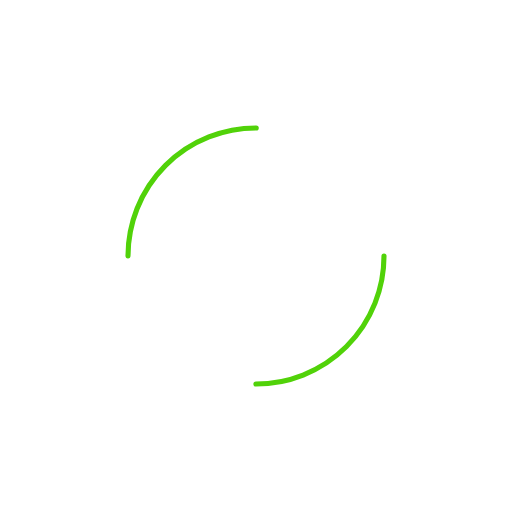
t = 0.00 s
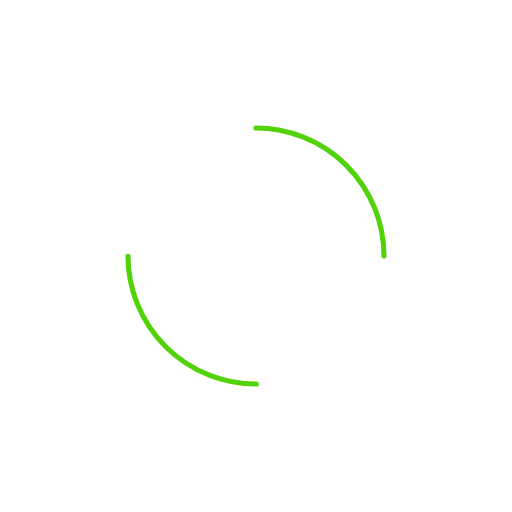
t = 0.13 s
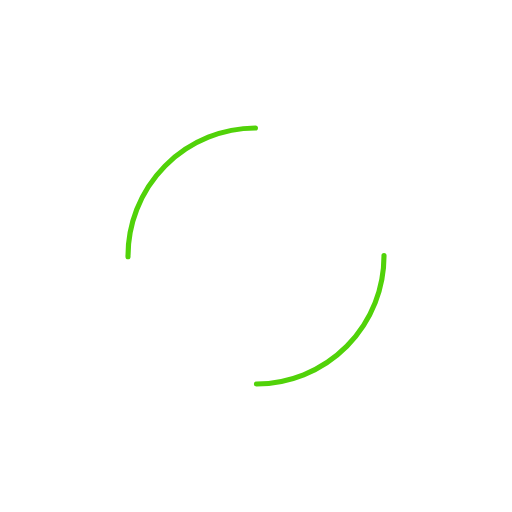
t = 0.26 s
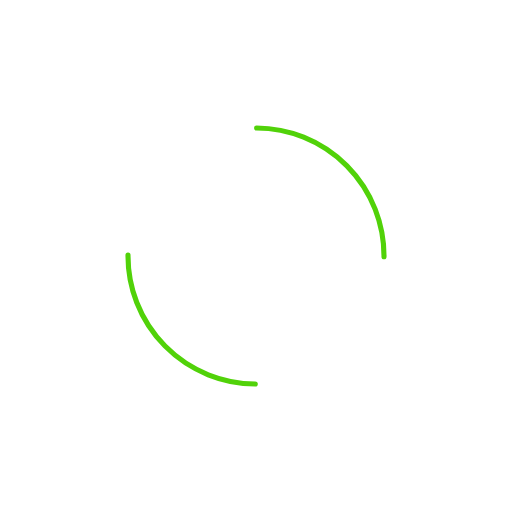
t = 0.39 s

The animated SVG that drew these frames (rendered in a browser with its animation timeline set to each time). Animation: 1 SMIL element (animateTransform=1); one cycle of 0.52 s, repeats indefinitely.

<svg xmlns="http://www.w3.org/2000/svg" viewBox="0 0 100 100" preserveAspectRatio="xMidYMid" width="293" height="293" style="shape-rendering: auto; display: block; background: transparent;" xmlns:xlink="http://www.w3.org/1999/xlink"><g><circle stroke-linecap="round" fill="none" stroke-dasharray="39.269908169872416 39.269908169872416" stroke="#51d209" stroke-width="1" r="25" cy="50" cx="50">
  <animateTransform values="0 50 50;360 50 50" keyTimes="0;1" dur="0.5208333333333333s" repeatCount="indefinite" type="rotate" attributeName="transform"></animateTransform>
</circle><g></g></g><!-- [ldio] generated by https://loading.io --></svg>
